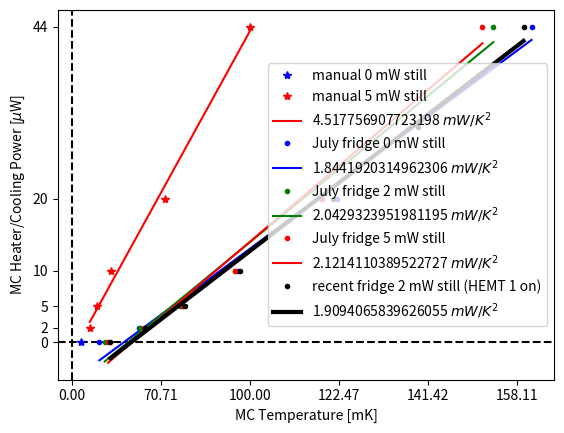

Recreate this plot in Python.
import numpy as np
import matplotlib.pyplot as plt

def data_180724():
    manual_0 = np.array([[22.5,0]])
    manual_5 = np.array([[32,2],[38,5],[47,10],[72.3,20],[100,44]])
    fridge_0 = np.array([[39.5,0],[61.3,2],[78.6,5],[96.6,10],[121.9,20],[160.6,44]])
    fridge_2 = np.array([[43.1,0],[61.9,2],[78,5],[95.6,10],[118.6,20],[153.8,44]])
    fridge_5 = np.array([[45.2,0],[63.7,2],[79,5],[95.7,10],[118.2,20],[151.8,44]])
    fridge_6 = np.array([[46.7,0],[64.1,2],[79.8,5],[97.1,10],[121.0,20],[139.3,30],[159.2,44]])

    manual_5_p = np.polyfit(manual_5[:,0]**2,manual_5[:,1],1)
    fridge_0_p = np.polyfit(fridge_0[:,0]**2,fridge_0[:,1],1)
    fridge_2_p = np.polyfit(fridge_2[:,0]**2,fridge_2[:,1],1)
    fridge_5_p = np.polyfit(fridge_5[:,0]**2,fridge_5[:,1],1)
    fridge_6_p = np.polyfit(fridge_6[:,0]**2,fridge_6[:,1],1)

    plt.figure(1)

    plt.plot(manual_0[:,0]**2,manual_0[:,1],'*',label='manual 0 mW still',c='blue')
    plt.plot(manual_5[:,0]**2,manual_5[:,1],'*',label='manual 5 mW still',c='red')
    plt.plot(manual_5[:,0]**2,manual_5_p[1]+manual_5_p[0]*(manual_5[:,0]**2),c='red', label=str(manual_5_p[0]*1e3)+' $mW/K^{2}$')
    plt.plot(fridge_0[:,0]**2,fridge_0[:,1],'.',label='July fridge 0 mW still',c='blue')
    plt.plot(fridge_0[:,0]**2,fridge_0_p[1]+fridge_0_p[0]*(fridge_0[:,0]**2),c='blue', label=str(fridge_0_p[0]*1e3)+' $mW/K^{2}$')
    plt.plot(fridge_2[:,0]**2,fridge_2[:,1],'.',label='July fridge 2 mW still',c='green')
    plt.plot(fridge_2[:,0]**2,fridge_2_p[1]+fridge_2_p[0]*(fridge_2[:,0]**2),c='green', label=str(fridge_2_p[0]*1e3)+' $mW/K^{2}$')
    plt.plot(fridge_5[:,0]**2,fridge_5[:,1],'.',label='July fridge 5 mW still',c='red')
    plt.plot(fridge_5[:,0]**2,fridge_5_p[1]+fridge_5_p[0]*(fridge_5[:,0]**2),c='red', label=str(fridge_5_p[0]*1e3)+' $mW/K^{2}$')
    plt.plot(fridge_6[:,0]**2,fridge_6[:,1],'.',label='recent fridge 2 mW still (HEMT 1 on)',c='black')
    plt.plot(fridge_6[:,0]**2,fridge_6_p[1]+fridge_6_p[0]*(fridge_6[:,0]**2),c='black', label=str(fridge_6_p[0]*1e3)+' $mW/K^{2}$', linewidth=3)

    plt.legend(loc='best',fancybox=True)
    temps2 = [0,5000,10000,15000,20000,25000]
    temps = []
    for squared in temps2:
        temps = temps + ["%.2f" % np.sqrt(squared)]
    plt.xticks(temps2,temps)
    plt.yticks([0,2,5,10,20,44])
    plt.axhline(y=0, c='k', ls='--', zorder=0)
    plt.axvline(x=0, c='k', ls='--', zorder=0)
    #plt.ylim(0,50)
    plt.xlabel('MC Temperature [mK]')
    plt.ylabel('MC Heater/Cooling Power [$\mu$W]')
    plt.show()

if __name__ == "__main__":
    data_180724()
